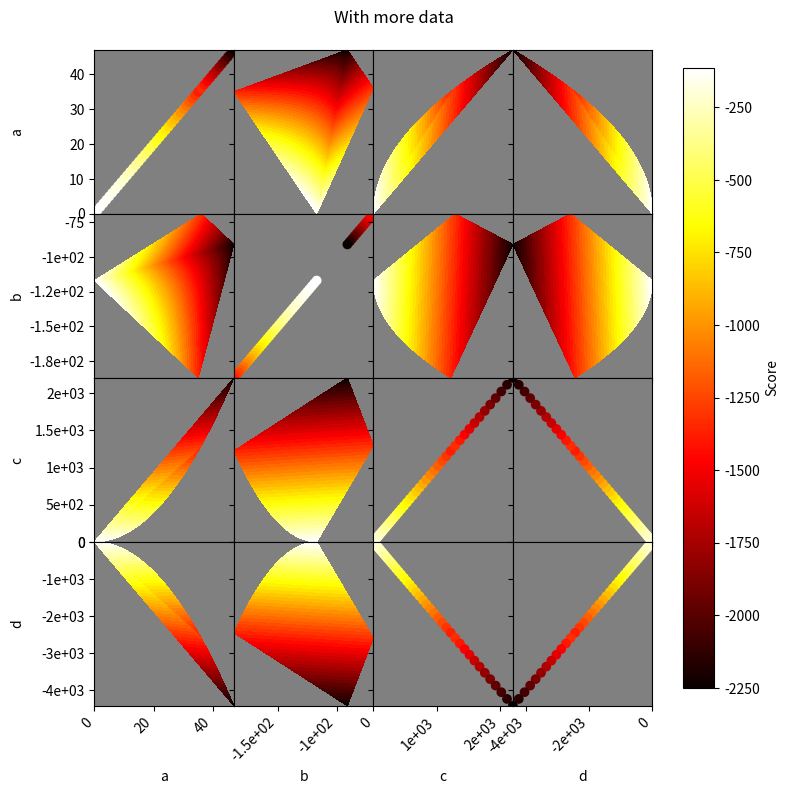

Python code for this plot:
import math
import numpy as np
import os.path

import matplotlib as mpl

mpl.use("agg")
import matplotlib.pyplot as plt
from matplotlib.gridspec import GridSpec
from matplotlib.ticker import FormatStrFormatter, NullLocator, MaxNLocator


############### Handy plotting utilities ###################


def save_figure(fig, filename, directory=".", dpi=100):
    """Saves a figure to file

    :param fig: figure object
    :param filename: string for the name of the file
    :param directory: string for the directory to save in. Defaults to the 
        current directory
    :param dpi: dpi for the saved figure
    """
    filepath = os.path.join(directory, filename)
    print(f"Saving file to {filepath}")
    fig.savefig(filepath, bbox_inches="tight", pad_inches=0.2, dpi=dpi)


def set_axis_labels(ax, xlabel=None, ylabel=None, title=None):
    """Sets the labels for a single axis

    :param ax: axis object
    :param xlabel: string for the x label of the axis
    :param ylabel: string for the y label of the axis
    :param title: title for the axis
    :returns: ax
    """
    if xlabel is not None:
        ax.set_xlabel(xlabel)
    if ylabel is not None:
        ax.set_ylabel(ylabel)
    if title is not None:
        ax.set_title(title)
    return ax


def set_axis_limits(ax, xlimits=None, ylimits=None):
    """Sets the x- and y-boundaries of the axis (if provided)

    :param ax: axis object
    :param xlimits: a 2-tuple (lower_bound, upper_bound)
    :param ylimits: a 2-tuple (lower_bound, upper_bound)
    :returns: ax
    """
    if xlimits is not None:
        ax.set_xlim(*xlimits)
    if ylimits is not None:
        ax.set_ylim(*ylimits)
    return ax


def set_axis_tick_format(
    ax, xtickformat=None, ytickformat=None, xrotation=0, yrotation=0
):
    """Sets the formats for the ticks of a single axis

    :param ax: axis object
    :param xtickformat: optional string for the format of the x ticks
    :param ytickformat: optional string for the format of the y ticks
    :param xrotation: rotation angle of the x ticks. Defaults to 0
    :param yrotation: rotation angle of the y ticks. Defaults to 0
    :returns: ax
    """
    if xtickformat is not None:
        ax.xaxis.set_major_formatter(FormatStrFormatter(xtickformat))
    if ytickformat is not None:
        ax.yaxis.set_major_formatter(FormatStrFormatter(ytickformat))

    plt.setp(ax.get_xticklabels(), ha="right", rotation=xrotation)
    plt.setp(ax.get_yticklabels(), ha="right", rotation=yrotation)
    return ax


def set_supertitle(fig, supertitle=None):
    """Takes a figure and (possibly) adds a supertitle

    :param fig: figure object
    :param supertitle: optional string for the supertitle
    :returns: fig
    """
    if supertitle is not None:
        fig.suptitle(supertitle)
    return fig


############### Main plotting function #####################


def plot_hyperparameter_results(
    parameter_dicts,
    scores,
    parameter_names=None,
    scores_transform=np.max,
    title=None,
    colorbar_label=None,
    cmap=plt.get_cmap("hot"),
    untested_color="grey",
    axes_tick_format="%1.2g",
    colorbar_tick_format="%g",
    xtick_rotation=45,
    ytick_rotation=0,
    bounds=dict(),
    colorbar_bounds=None,
):
    """Plots the results from a hyperparameter search, given the parameter 
    names and values and the resulting scores

    :param parameter_dicts: a list of dictionaries with keys of the parameter 
        names and values of the parameter values
    :param scores: a list of the same length as parameter_dicts with the 
        resulting scores
    :param parameter_names: a list of parameter names to actually plot (useful
        for removing parameters which were not numeric). Defaults to the keys of
        the first dictionary in parameter_dicts
    :param scores_transform: function which takes as input a list of all the 
        scores seen by a particular combination of two parameter values (e.g. 
        for "param1"=3 and "param2"=4 and outputs a single value. Generally
        either the maximum or minimum value, but could be something like the
        standard deviation or mean. Defaults to numpy.max
    :param title: string for the title of the plot. Defaults to no title
    :param colorbar_label: string for the label of the colorbar. Defaults to no
        label
    :param cmap: Colormap to be used for assigning colors. Defaults to "hot"
    :param untested_color: Color to be used for points which weren't tested
    :param axes_tick_format: string for the format of the numbers in the
        axes. Defaults to "general format" with 2 significant figures
    :param colorbar_tick_format: string for the format of the numbers in the
        axes. Defaults to "general format"
    :param xtick_rotation: rotation angle for the x ticks. Defaults to diagonal
        from the bottom left to upper right
    :param ytick_rotation: rotation angle for the y ticks. Defaults to no 
        rotation
    :param bounds: a dictionary with keys of parameter names and values of 
        2-tuples (lower_bound, upper_bound). Intended for cropping individual
        parameter ranges plotted. All keys not provided are not bounded
    :param colorbar_bounds: a 2-tuple (lower_bound, upper_bound) for the minimal
        and maximal scores to bound the colorbar. Defaults to no bounding. NOTE:
        if no bounds are provided, then color scaling can differ between 
        subplots
    :returns: the resulting figure
    """
    if parameter_names is None:
        parameter_names = list(parameter_dicts[0].keys())

    parameter_name_pairs = list(
        _subplot_parameter_names_generator(parameter_names)
    )

    fig, axes = plt.subplots(
        nrows=len(parameter_names),
        ncols=len(parameter_names),
        sharex="col",
        sharey="row",
        gridspec_kw=dict(wspace=0, hspace=0, top=0.93),
        figsize=(2 * len(parameter_names), 2 * len(parameter_names)),
    )

    for axis, (param1_name, param2_name) in zip(
        axes.ravel(), parameter_name_pairs,
    ):
        xvals, yvals, plottable_scores = _get_data_to_plot(
            param1_name, param2_name, parameter_dicts, scores, scores_transform
        )
        axis = _plot_scores(
            axis,
            xvals,
            yvals,
            plottable_scores,
            cmap=cmap,
            background_color=untested_color,
            bounds=colorbar_bounds,
        )
        axis = set_axis_labels(axis, xlabel=param1_name, ylabel=param2_name)
        axis.label_outer()
        axis = set_axis_tick_format(
            axis,
            axes_tick_format,
            axes_tick_format,
            xrotation=xtick_rotation,
            yrotation=ytick_rotation,
        )
        axis = set_axis_limits(
            axis,
            xlimits=bounds.get(param1_name),
            ylimits=bounds.get(param2_name),
        )

    fig = set_supertitle(fig, title)

    cax = fig.colorbar(
        fig.axes[0].collections[0],  # this is the first subplot image
        ax=axes,
        orientation="vertical",
        fraction=0.05,
        format=FormatStrFormatter(colorbar_tick_format),
    )
    if colorbar_label is not None:
        cax.set_label(colorbar_label)
    fig.align_xlabels(axes)
    fig.align_ylabels(axes)

    return fig


############### Helper functions ###########################


def _get_data_by_parameter_values(param1, param2, parameter_dicts, scores):
    """Retrieves the scores for each combination of parameter values

    :param param1: string for the first parameter name
    :param param2: string for the second parameter name
    :param searched_points: the list of all points which were searched
    :returns: numpy arrays for param1 values and param2 values, and a list of 
        lists of scores for those values
    """
    all_p1_vals = list()
    all_p2_vals = list()
    all_scores = list()
    for params, score in zip(parameter_dicts, scores):
        param1_val = params[param1]
        param2_val = params[param2]
        for i, (p1_val, p2_val) in enumerate(zip(all_p1_vals, all_p2_vals)):
            if p1_val == param1_val and p2_val == param2_val:
                all_scores[i].append(score)
                break
        else:
            all_p1_vals.append(param1_val)
            all_p2_vals.append(param2_val)
            all_scores.append([score])
    return np.array(all_p1_vals), np.array(all_p2_vals), all_scores


def _get_data_to_plot(
    p1_name, p2_name, parameter_dicts, scores, scores_transform
):
    p1_vals, p2_vals, scores_lists = _get_data_by_parameter_values(
        p1_name, p2_name, parameter_dicts, scores
    )
    scores_to_plot = np.array([scores_transform(x) for x in scores_lists])
    return p1_vals, p2_vals, scores_to_plot


def _plot_scores(
    ax,
    xvals,
    yvals,
    scores,
    background_color="grey",
    cmap=plt.get_cmap("hot"),
    bounds=None,
):
    ax.set_facecolor(background_color)
    try:
        levels = np.linspace(np.min(scores), np.max(scores))
        if bounds is not None:
            ax.tricontourf(
                xvals,
                yvals,
                scores,
                cmap=cmap,
                levels=levels,
                vmin=bounds[0],
                vmax=bounds[1],
            )
        else:
            ax.tricontourf(xvals, yvals, scores, cmap=cmap, levels=levels)
    except:
        # If something goes wrong, we revert to a scatter plot
        if bounds is not None:
            ax.scatter(
                xvals,
                yvals,
                c=scores,
                cmap=cmap,
                vmin=bounds[0],
                vmax=bounds[1],
            )
        else:
            ax.scatter(xvals, yvals, c=scores, cmap=cmap)
    return ax


def _subplot_parameter_names_generator(parameter_names):
    for p1_name in parameter_names:
        for p2_name in parameter_names:
            yield p2_name, p1_name


############### Test #######################################
if __name__ == "__main__":

    def score(**params):
        return sum(params.values())

    num_points = 3 * 3 * 2 * 2

    params = [
        {"a": i, "b": 3 - 2 * i - 120, "c": i * i, "d": 3 - 2 * i * i}
        for i in range(num_points)
    ]
    scores = [score(**param) for param in params]

    # for parameter_names in (["a", "b"], ["a", "c", "d"], ["a", "b", "c", "d"]):
    #     fig = plot_hyperparameter_results(
    #         params,
    #         scores,
    #         parameter_names=parameter_names,
    #         title=f"With {len(parameter_names)} variables",
    #         colorbar_label="Score",
    #     )
    #     save_figure(fig, f"test{len(parameter_names)}.png")
    # fig = plot_hyperparameter_results(
    #     params,
    #     scores,
    #     parameter_names=["a", "b", "c", "d"],
    #     bounds=dict(a=(-50, 100)),
    #     title="With altered boundaries",
    #     colorbar_label="Score",
    #     colorbar_bounds=(-1000, 300),
    # )
    # save_figure(fig, "test-alt.png")

    more_params = [
        {"a": i, "b": 3 - 2 * i, "c": i * i, "d": 3 - 2 * i * i}
        for i in range(num_points, num_points + 12)
    ]
    more_scores = [score(**param) for param in more_params]
    all_params = params + more_params
    all_scores = scores + more_scores
    fig = plot_hyperparameter_results(
        all_params,
        all_scores,
        title=f"With more data",
        colorbar_label="Score",
        colorbar_bounds=(np.min(all_scores), np.max(all_scores)),
    )
    save_figure(fig, f"test-concat.png")
